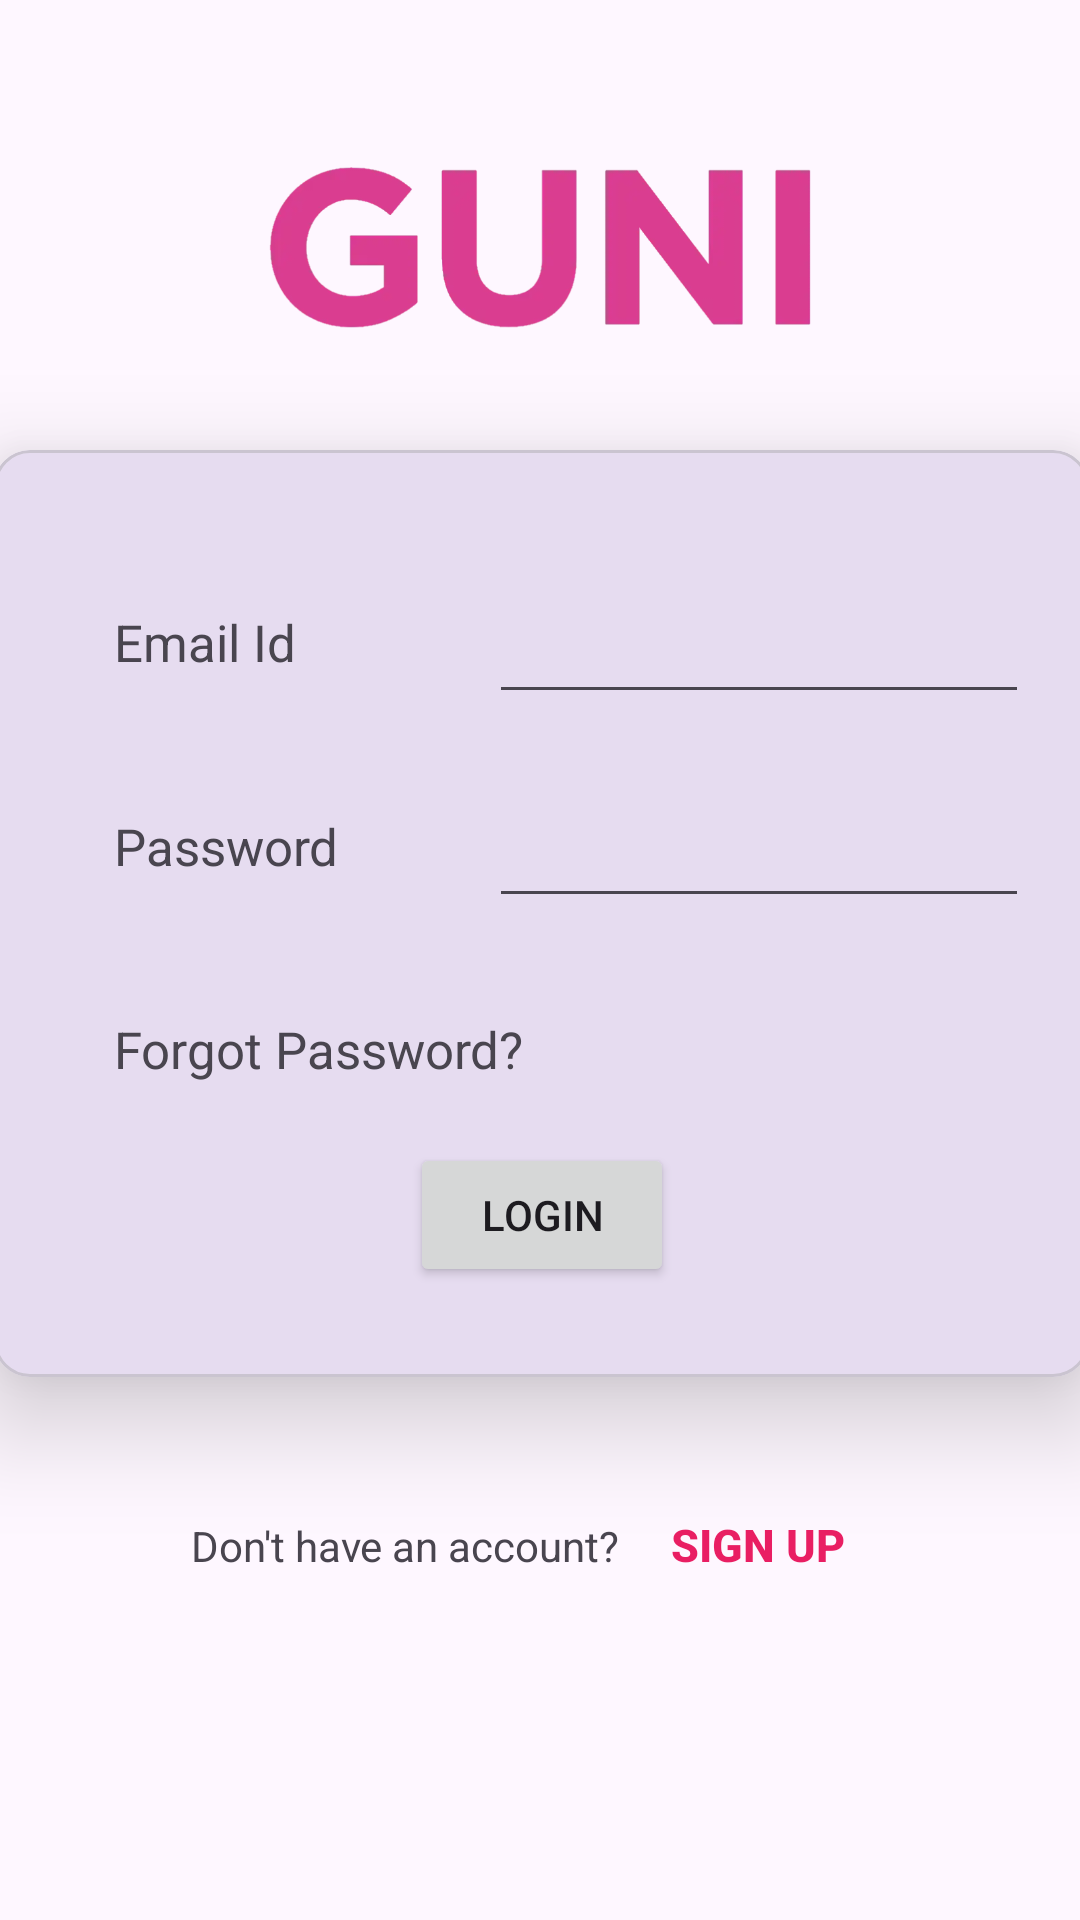

The Android layout XML behind this screen, and the referenced resources:
<!-- AndroidManifest.xml: application theme Theme.MAD_23012531065_Practical3 -->
<!-- res/layout/activity_login.xml -->
<?xml version="1.0" encoding="utf-8"?>
<androidx.constraintlayout.widget.ConstraintLayout xmlns:android="http://schemas.android.com/apk/res/android"
    xmlns:app="http://schemas.android.com/apk/res-auto"
    xmlns:tools="http://schemas.android.com/tools"
    android:id="@+id/main"
    android:layout_width="match_parent"
    android:layout_height="match_parent"
    tools:context=".LoginActivity">
        <LinearLayout
            android:layout_width="wrap_content"
            android:layout_height="wrap_content"
            android:layout_marginTop="32dp"
            android:orientation="horizontal"
            app:layout_constraintEnd_toEndOf="@+id/materialCardView"
            app:layout_constraintStart_toStartOf="@+id/materialCardView"
            app:layout_constraintTop_toBottomOf="@+id/materialCardView">

            <TextView
                android:id="@+id/textView5"
                android:layout_width="wrap_content"
                android:layout_height="wrap_content"
                android:text="@string/dont_have_an_account"
                tools:layout_editor_absoluteX="99dp"
                tools:layout_editor_absoluteY="496dp" />

            <Button
                android:id="@+id/textView7"
                android:layout_width="wrap_content"
                android:layout_height="wrap_content"
                android:layout_marginStart="2dp"
                android:text="@string/sign_up"
                android:textColor="#E91E63"
                android:textStyle="bold"
                android:textSize="15sp"
                app:layout_constraintBottom_toBottomOf="@+id/textView5"
                app:layout_constraintStart_toEndOf="@+id/textView5"
                app:layout_constraintTop_toTopOf="@+id/textView5"
                app:layout_constraintVertical_bias="0.0"
                style="@style/Widget.AppCompat.Button.Borderless"/>
        </LinearLayout>

        <ImageView
            android:id="@+id/imageView"
            android:layout_width="0dp"
            android:layout_height="150dp"
            app:layout_constraintEnd_toEndOf="parent"
            app:layout_constraintStart_toStartOf="parent"
            app:layout_constraintTop_toTopOf="parent"
            app:srcCompat="@drawable/guni_pink_logo" />

    <com.google.android.material.card.MaterialCardView
        android:id="@+id/materialCardView"
        android:layout_width="365dp"
        android:layout_height="wrap_content"
        android:layout_marginHorizontal="20dp"
        android:layout_marginStart="20dp"
        android:layout_marginEnd="20dp"
        app:cardElevation="20dp"
        app:layout_constraintEnd_toEndOf="parent"
        app:layout_constraintStart_toStartOf="parent"
        app:layout_constraintTop_toBottomOf="@+id/imageView">

        <androidx.constraintlayout.widget.ConstraintLayout
            android:layout_width="match_parent"
            android:layout_height="match_parent"
            android:layout_margin="20dp">

            <TextView
                android:id="@+id/textView8"
                android:layout_width="120dp"
                android:layout_height="wrap_content"
                android:text="@string/email_id"
                android:textSize="17sp"
                app:layout_constraintBottom_toBottomOf="@+id/editTextText4"
                app:layout_constraintStart_toStartOf="@+id/textView10"
                app:layout_constraintTop_toTopOf="@+id/editTextText4" />

            <EditText
                android:id="@+id/editText"
                android:layout_width="0dp"
                android:layout_height="wrap_content"
                android:layout_marginStart="5dp"
                android:layout_marginTop="@dimen/reg_top_margin"
                android:ems="10"
                android:inputType="text"
                android:minHeight="48dp"
                android:textSize="14sp"
                app:layout_constraintEnd_toEndOf="parent"
                app:layout_constraintStart_toEndOf="@+id/textView10"
                app:layout_constraintTop_toBottomOf="@+id/editTextText4" />

            <TextView
                android:id="@+id/textView10"
                android:layout_width="120dp"
                android:layout_height="wrap_content"
                android:text="Password"
                android:textSize="17sp"
                app:layout_constraintBottom_toBottomOf="@+id/editText"
                app:layout_constraintStart_toStartOf="@+id/textView11"
                app:layout_constraintTop_toTopOf="@+id/editText" />

            <EditText
                android:id="@+id/editTextText4"
                android:layout_width="0dp"
                android:layout_height="48dp"
                android:layout_marginStart="5dp"
                android:layout_marginTop="@dimen/reg_top_margin"
                android:ems="10"
                android:inputType="text"
                android:textSize="14sp"
                app:layout_constraintEnd_toEndOf="parent"
                app:layout_constraintStart_toEndOf="@+id/textView8"
                app:layout_constraintTop_toTopOf="parent" />

            <TextView
                android:id="@+id/textView11"
                android:layout_width="wrap_content"
                android:layout_height="wrap_content"
                android:layout_marginStart="20dp"
                android:text="@string/forgot_password"
                android:textSize="17sp"
                android:layout_marginTop="@dimen/for_pass"
                app:layout_constraintStart_toStartOf="parent"
                app:layout_constraintTop_toBottomOf="@+id/textView10" />

            <Button
                android:id="@+id/button8"
                android:layout_width="wrap_content"
                android:layout_height="wrap_content"
                android:layout_marginBottom="10dp"
                android:layout_marginTop="@dimen/for_login"
                android:text="Login"
                app:layout_constraintBottom_toBottomOf="parent"
                app:layout_constraintEnd_toEndOf="parent"
                app:layout_constraintStart_toStartOf="parent"
                app:layout_constraintTop_toBottomOf="@+id/textView11" />

        </androidx.constraintlayout.widget.ConstraintLayout>
    </com.google.android.material.card.MaterialCardView>

</androidx.constraintlayout.widget.ConstraintLayout>
<!-- resources referenced by this layout -->
<resources>
  <dimen name="for_login">20dp</dimen>
  <dimen name="for_pass">45dp</dimen>
  <dimen name="reg_top_margin">20dp</dimen>
  <!-- drawable guni_pink_logo: webp bitmap (drawable, 10800 bytes) -->
  <string name="dont_have_an_account">Don\'t have an account?</string>
  <string name="email_id">Email Id</string>
  <string name="forgot_password">Forgot Password?</string>
  <string name="sign_up">SIGN UP</string>
  <style name="Theme.MAD_23012531065_Practical3" parent="Base.Theme.MAD_23012531065_Practical3" />
  <style name="Base.Theme.MAD_23012531065_Practical3" parent="Theme.Material3.DayNight.NoActionBar">
          
          
      </style>
</resources>
